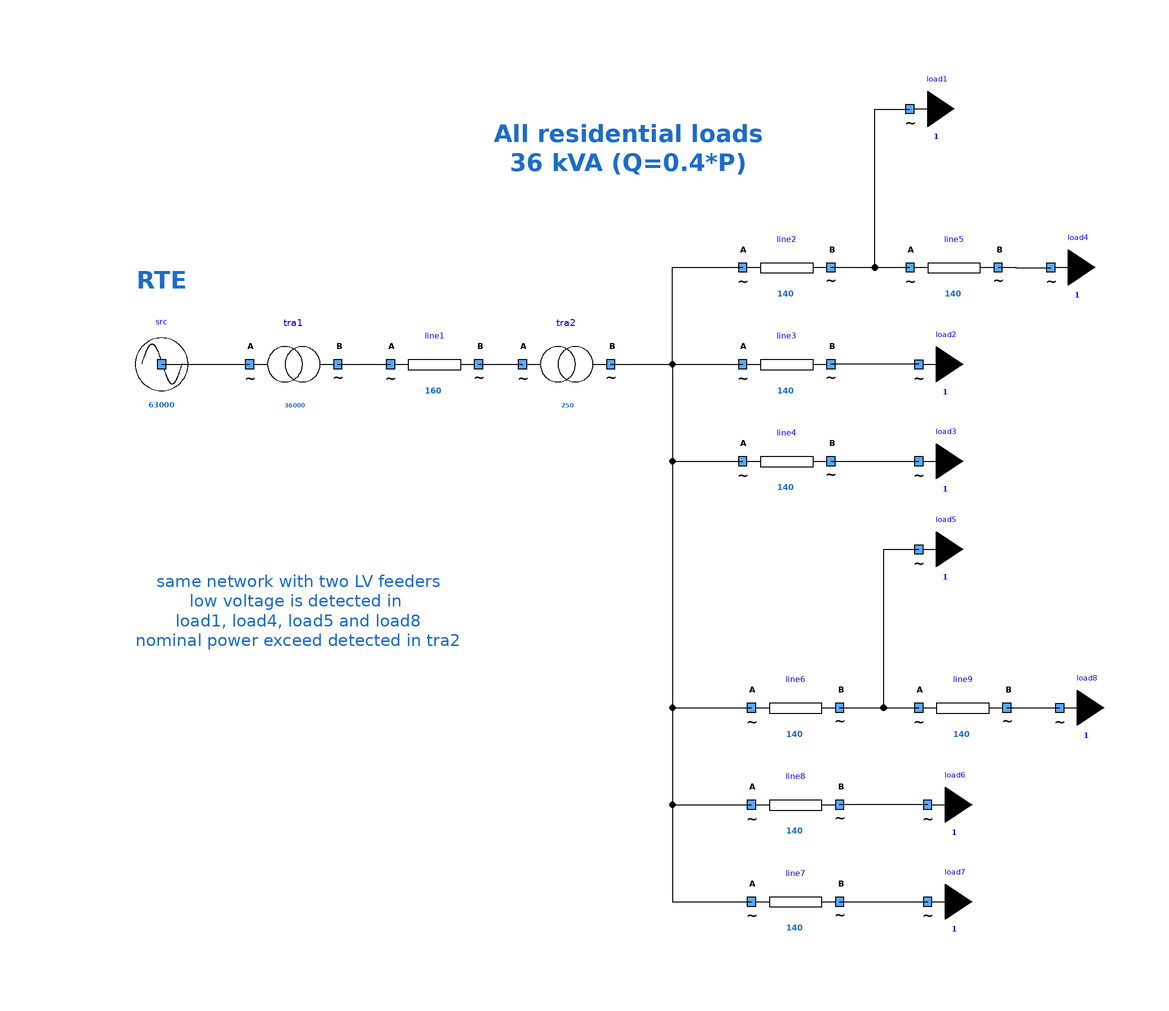

The component connection diagram of the Modelica model below, drawn from its own Placement and Line annotations.

model DoubleNetwork "Double Distribution network"
        extends Icons.myExample;
        Components.myLine line1(UNom = 20000, Imax = 160, R = 0.9, X = 0.3) annotation (
          Placement(visible = true, transformation(origin = {-30, 38}, extent = {{-10, -10}, {10, 10}}, rotation = 0)));
        Components.myTransformer tra2(UNomA = 20000, UNomB = 400, SNom = 250, R = 1e-9, X = 1e-9) annotation (
          Placement(visible = true, transformation(origin = {0, 38}, extent = {{-10, -10}, {10, 10}}, rotation = 0)));
        Components.myLoad load1(P = 36000 / sqrt(1.16), UNom = 400, Q = 0.4 * 36000 / sqrt(1.16)) annotation (
          Placement(visible = true, transformation(origin = {78, 96}, extent = {{-10, -10}, {10, 10}}, rotation = 0)));
        Components.myTransformer tra1(UNomA = 63000, UNomB = 20000, SNom = 36000, R = 1e-9, X = 1e-9) annotation (
          Placement(visible = true, transformation(origin = {-62, 38}, extent = {{-10, -10}, {10, 10}}, rotation = 0)));
        Components.myLine line2(UNom = 400, Imax = 140, R = 0.2, X = 0.2) annotation (
          Placement(visible = true, transformation(origin = {50, 60}, extent = {{-10, -10}, {10, 10}}, rotation = 0)));
        Components.myLoad load2(P = 36000 / sqrt(1.16), UNom = 400, Q = 0.4 * 36000 / sqrt(1.16)) annotation (
          Placement(visible = true, transformation(origin = {80, 38}, extent = {{-10, -10}, {10, 10}}, rotation = 0)));
        Components.myLine line4(UNom = 400, Imax = 140, R = 0.2, X = 0.2) annotation (
          Placement(visible = true, transformation(origin = {50, 16}, extent = {{-10, -10}, {10, 10}}, rotation = 0)));
        Components.myLoad load3(P = 36000 / sqrt(1.16), UNom = 400, Q = 0.4 * 36000 / sqrt(1.16)) annotation (
          Placement(visible = true, transformation(origin = {80, 16}, extent = {{-10, -10}, {10, 10}}, rotation = 0)));
        Components.mySource src(UNom = 63000) annotation (
          Placement(visible = true, transformation(origin = {-92, 38}, extent = {{-10, -10}, {10, 10}}, rotation = 0)));
        Components.myLine line3(UNom = 400, Imax = 140, R = 0.2, X = 0.2) annotation (
          Placement(visible = true, transformation(origin = {50, 38}, extent = {{-10, -10}, {10, 10}}, rotation = 0)));
        Components.myLine line5(UNom = 400, Imax = 140, R = 0.2, X = 0.2) annotation (
          Placement(visible = true, transformation(origin = {88, 60}, extent = {{-10, -10}, {10, 10}}, rotation = 0)));
        Components.myLoad load4(P = 36000 / sqrt(1.16), UNom = 400, Q = 0.4 * 36000 / sqrt(1.16)) annotation (
          Placement(visible = true, transformation(origin = {110, 60}, extent = {{-10, -10}, {10, 10}}, rotation = 0)));
        Components.myLoad load5(P = 36000 / sqrt(1.16), UNom = 400, Q = 0.4 * 36000 / sqrt(1.16)) annotation (
          Placement(visible = true, transformation(origin = {80, -4}, extent = {{-10, -10}, {10, 10}}, rotation = 0)));
        Components.myLine line6(UNom = 400, Imax = 140, R = 0.2, X = 0.2) annotation (
          Placement(visible = true, transformation(origin = {52, -40}, extent = {{-10, -10}, {10, 10}}, rotation = 0)));
        Components.myLoad load6(P = 36000 / sqrt(1.16), UNom = 400, Q = 0.4 * 36000 / sqrt(1.16)) annotation (
          Placement(visible = true, transformation(origin = {82, -62}, extent = {{-10, -10}, {10, 10}}, rotation = 0)));
        Components.myLine line7(UNom = 400, Imax = 140, R = 0.2, X = 0.2) annotation (
          Placement(visible = true, transformation(origin = {52, -84}, extent = {{-10, -10}, {10, 10}}, rotation = 0)));
        Components.myLoad load7(P = 36000 / sqrt(1.16), UNom = 400, Q = 0.4 * 36000 / sqrt(1.16)) annotation (
          Placement(visible = true, transformation(origin = {82, -84}, extent = {{-10, -10}, {10, 10}}, rotation = 0)));
        Components.myLine line8(UNom = 400, Imax = 140, R = 0.2, X = 0.2) annotation (
          Placement(visible = true, transformation(origin = {52, -62}, extent = {{-10, -10}, {10, 10}}, rotation = 0)));
        Components.myLine line9(UNom = 400, Imax = 140, R = 0.2, X = 0.2) annotation (
          Placement(visible = true, transformation(origin = {90, -40}, extent = {{-10, -10}, {10, 10}}, rotation = 0)));
        Components.myLoad load8(P = 36000 / sqrt(1.16), UNom = 400, Q = 0.4 * 36000 / sqrt(1.16)) annotation (
          Placement(visible = true, transformation(origin = {112, -40}, extent = {{-10, -10}, {10, 10}}, rotation = 0)));
      equation
        connect(line1.terminalB, tra2.terminalA) annotation (
          Line(points = {{-20, 38}, {-10, 38}}));
        connect(line2.terminalB, load1.terminal) annotation (
          Line(points={{60,60},{70,60},{70,95.97},{77.99,95.97}}));
        connect(line4.terminalB, load3.terminal) annotation (
          Line(points={{60,16},{70,16},{70,15.97},{79.99,15.97}}));
        connect(src.terminal, tra1.terminalA) annotation (
          Line(points = {{-92, 38}, {-72, 38}}, color = {0, 0, 0}));
        connect(tra1.terminalB, line1.terminalA) annotation (
          Line(points = {{-52, 38}, {-40, 38}}, color = {0, 0, 0}));
        connect(tra2.terminalB, line2.terminalA) annotation (
          Line(points = {{10, 38}, {24, 38}, {24, 60}, {40, 60}}, color = {0, 0, 0}));
        connect(tra2.terminalB, line4.terminalA) annotation (
          Line(points = {{10, 38}, {24, 38}, {24, 16}, {40, 16}}, color = {0, 0, 0}));
        connect(load2.terminal, line3.terminalB) annotation (
          Line(points={{79.99,37.97},{70,37.97},{70,38},{60,38}},          color = {0, 0, 0}));
        connect(tra2.terminalB, line3.terminalA) annotation (
          Line(points = {{10, 38}, {40, 38}}, color = {0, 0, 0}));
        connect(line2.terminalB, line5.terminalA) annotation (
          Line(points = {{60, 60}, {78, 60}}, color = {0, 0, 0}));
        connect(line5.terminalB, load4.terminal) annotation (
          Line(points={{98,60},{102,60},{102,59.97},{109.99,59.97}},          color = {0, 0, 0}));
        connect(line6.terminalB, load5.terminal) annotation (
          Line(points={{62,-40},{72,-40},{72,-4.03},{79.99,-4.03}}));
        connect(line7.terminalB, load7.terminal) annotation (
          Line(points={{62,-84},{72,-84},{72,-84.03},{81.99,-84.03}}));
        connect(load6.terminal, line8.terminalB) annotation (
          Line(points={{81.99,-62.03},{72,-62.03},{72,-62},{62,-62}},          color = {0, 0, 0}));
        connect(line6.terminalB, line9.terminalA) annotation (
          Line(points = {{62, -40}, {80, -40}}, color = {0, 0, 0}));
        connect(line9.terminalB, load8.terminal) annotation (
          Line(points={{100,-40},{104,-40},{104,-40.03},{111.99,-40.03}},          color = {0, 0, 0}));
        connect(tra2.terminalB, line6.terminalA) annotation (
          Line(points = {{10, 38}, {24, 38}, {24, -40}, {42, -40}}, color = {0, 0, 0}));
        connect(tra2.terminalB, line8.terminalA) annotation (
          Line(points = {{10, 38}, {24, 38}, {24, -62}, {42, -62}}, color = {0, 0, 0}));
        connect(tra2.terminalB, line7.terminalA) annotation (
          Line(points = {{10, 38}, {24, 38}, {24, -84}, {42, -84}}, color = {0, 0, 0}));
        annotation (
          Diagram(graphics={  Text(lineColor = {28, 108, 200}, extent = {{-114, 64}, {-70, 50}}, textStyle = {TextStyle.Bold}, fontSize = 10, textString = "RTE"), Text(lineColor = {28, 108, 200}, extent = {{-98, 4}, {-24, -40}}, fontSize = 12, textString = "same network with two LV feeders
low voltage is detected in 
load1, load4, load5 and load8
nominal power exceed detected in tra2"), Text(lineColor = {28, 108, 200}, extent = {{-24, 98}, {52, 76}}, fontSize = 10, textStyle = {TextStyle.Bold}, textString = "All residential loads
36 kVA (Q=0.4*P)")}, coordinateSystem(initialScale = 0.1)),
          experiment(StopTime = 1));
      end DoubleNetwork;